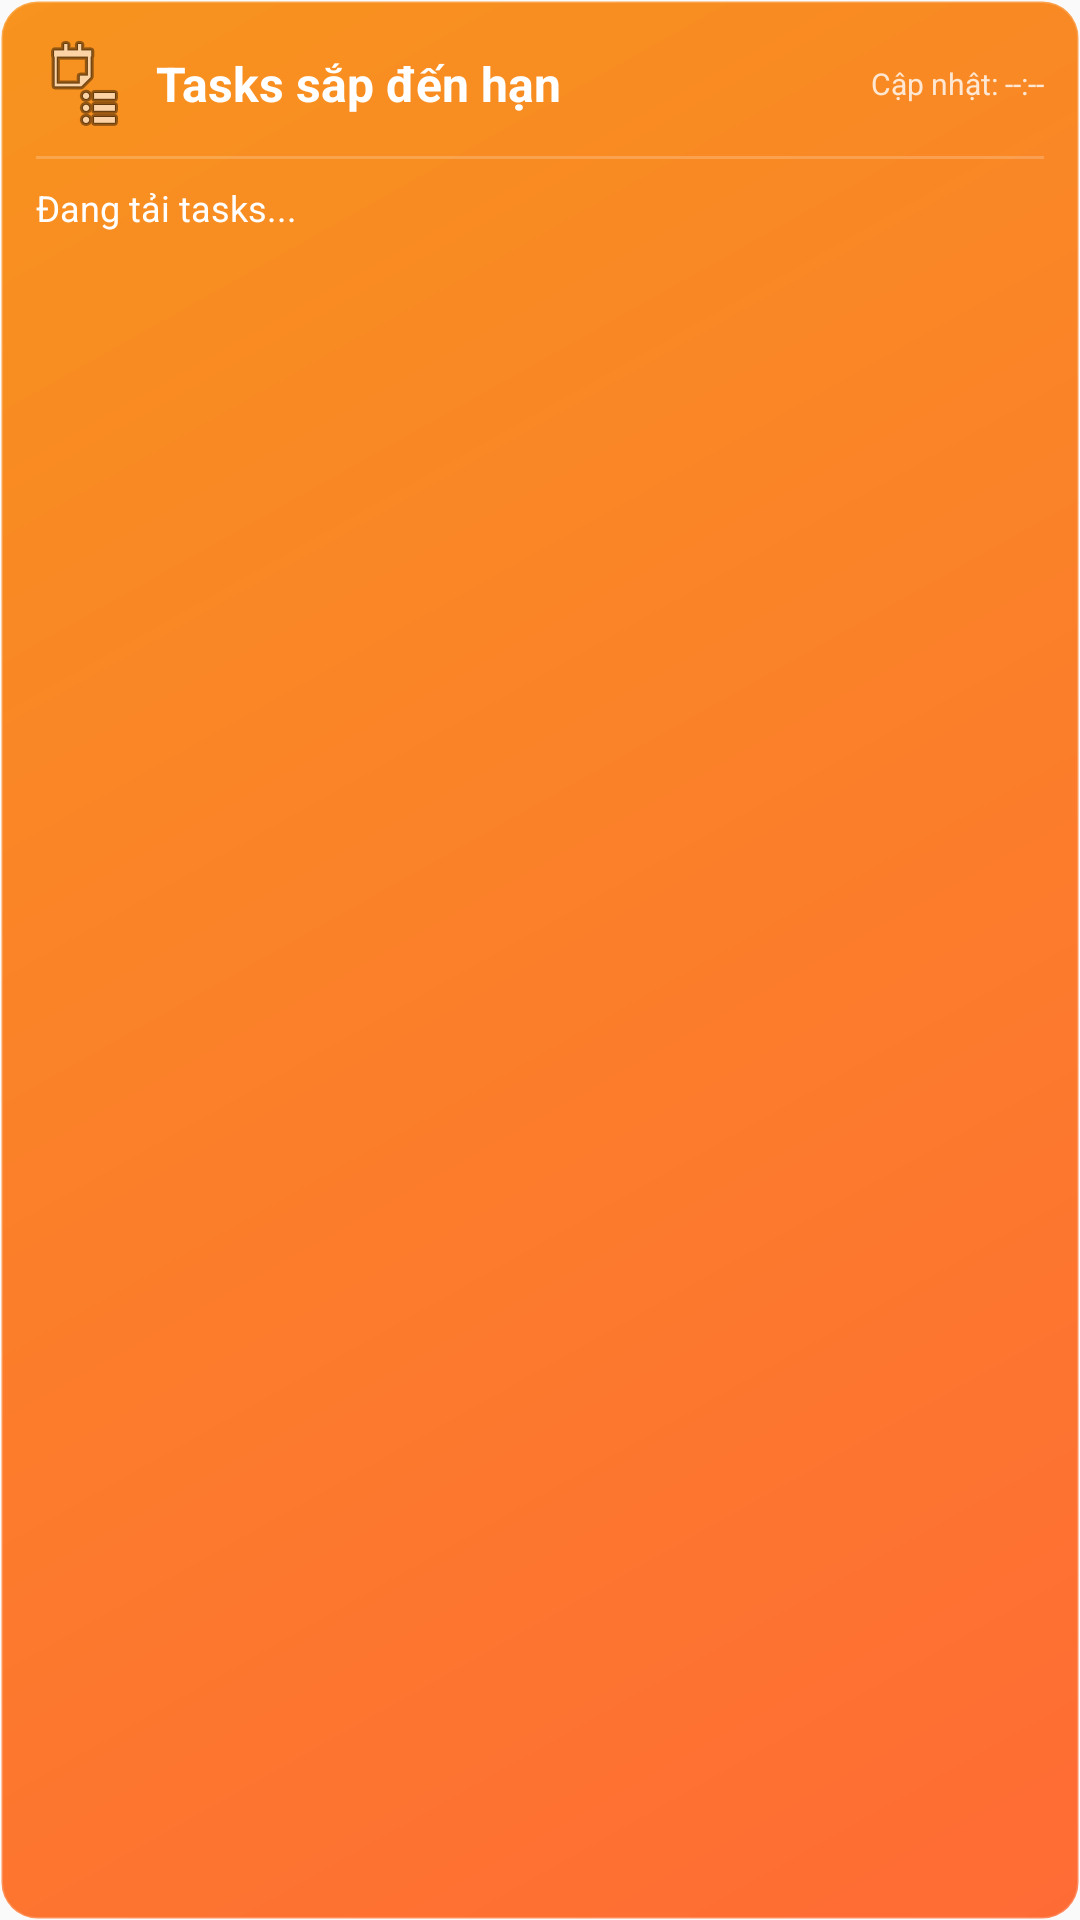

Android layout source for this screen:
<!-- AndroidManifest.xml: application theme Theme.Todolist -->
<!-- res/layout/widget_task_list_modern.xml -->
<?xml version="1.0" encoding="utf-8"?>
<LinearLayout xmlns:android="http://schemas.android.com/apk/res/android"
    android:id="@+id/widget_container"
    android:layout_width="match_parent"
    android:layout_height="match_parent"
    android:orientation="vertical"
    android:background="@drawable/widget_background"
    android:padding="12dp">

    
    <LinearLayout
        android:layout_width="match_parent"
        android:layout_height="wrap_content"
        android:orientation="horizontal"
        android:gravity="center_vertical"
        android:layout_marginBottom="8dp">

        <TextView
            android:id="@+id/widget_title"
            android:layout_width="0dp"
            android:layout_height="wrap_content"
            android:layout_weight="1"
            android:text="Tasks sắp đến hạn"
            android:textSize="16sp"
            android:textStyle="bold"
            android:textColor="#FFFFFF"
            android:drawableStart="@android:drawable/ic_menu_agenda"
            android:drawablePadding="8dp"
            android:gravity="center_vertical" />

        <TextView
            android:id="@+id/widget_update_time"
            android:layout_width="wrap_content"
            android:layout_height="wrap_content"
            android:text="Cập nhật: --:--"
            android:textSize="10sp"
            android:textColor="#CCFFFFFF"
            android:layout_marginStart="8dp" />

    </LinearLayout>

    
    <View
        android:layout_width="match_parent"
        android:layout_height="1dp"
        android:background="#33FFFFFF"
        android:layout_marginBottom="8dp" />

    
    <ScrollView
        android:layout_width="match_parent"
        android:layout_height="0dp"
        android:layout_weight="1"
        android:fillViewport="true">

        <TextView
            android:id="@+id/widget_task_list"
            android:layout_width="match_parent"
            android:layout_height="wrap_content"
            android:text="Đang tải tasks..."
            android:textSize="12sp"
            android:textColor="#FFFFFF"
            android:lineHeight="18dp"
            android:minHeight="60dp"
            android:gravity="top"
            android:scrollbars="vertical" />

    </ScrollView>

    
    <TextView
        android:id="@+id/widget_more_tasks"
        android:layout_width="match_parent"
        android:layout_height="wrap_content"
        android:text=""
        android:textSize="10sp"
        android:textColor="#CCFFFFFF"
        android:textStyle="italic"
        android:gravity="center"
        android:layout_marginTop="4dp" />

</LinearLayout>
<!-- resources referenced by this layout -->
<resources>
  <!-- drawable widget_background (drawable) -->
  <?xml version="1.0" encoding="utf-8"?>
  <shape xmlns:android="http://schemas.android.com/apk/res/android"
      android:shape="rectangle">
  
      <gradient
          android:startColor="#FF6B35"
          android:endColor="#F7931E"
          android:angle="135" />
  
      <corners
          android:radius="12dp" />
  
      <stroke
          android:width="1dp"
          android:color="#33FFFFFF" />
  
  </shape>
  <style name="Theme.Todolist" parent="Base.Theme.Todolist" />
  <style name="Base.Theme.Todolist" parent="Theme.Material3.DayNight.NoActionBar">
          
          <item name="colorPrimary">@color/light_primary</item>
          <item name="colorPrimaryVariant">@color/light_primary_variant</item>
          <item name="colorSecondary">@color/light_secondary</item>
          <item name="colorOnPrimary">@color/light_on_primary</item>
          <item name="colorOnSecondary">@color/white</item>
          <item name="colorOnBackground">@color/light_on_background</item>
          <item name="colorOnSurface">@color/light_on_surface</item>
          <item name="colorSurface">@color/light_surface</item>
          <item name="android:colorBackground">@color/light_background</item>
          <item name="colorError">@color/light_error</item>
  
          
          <item name="android:statusBarColor">@color/light_primary</item>
          <item name="android:navigationBarColor">@color/light_background</item>
          <item name="android:windowLightStatusBar">true</item>
          <item name="android:windowLightNavigationBar" tools:targetApi="27">true</item>
  
          
          <item name="android:textColorPrimary">@color/light_text_primary</item>
          <item name="android:textColorSecondary">@color/light_text_secondary</item>
          <item name="android:textColorHint">@color/light_text_hint</item>
  
          
          <item name="popupTheme">@style/ThemeOverlay.AppCompat.Light</item>
      </style>
  <color name="light_primary">#FF2196F3</color>
  <color name="light_primary_variant">#FF1976D2</color>
  <color name="light_secondary">#FF00BCD4</color>
  <color name="light_on_primary">#FFFFFFFF</color>
  <color name="white">#FFFFFFFF</color>
  <color name="light_on_background">#FF212121</color>
  <color name="light_on_surface">#FF212121</color>
  <color name="light_surface">#FFFFFFFF</color>
  <color name="light_background">#FFFAFAFA</color>
  <color name="light_error">#FFF44336</color>
  <color name="light_text_primary">#FF212121</color>
  <color name="light_text_secondary">#FF757575</color>
  <color name="light_text_hint">#FFBDBDBD</color>
</resources>
